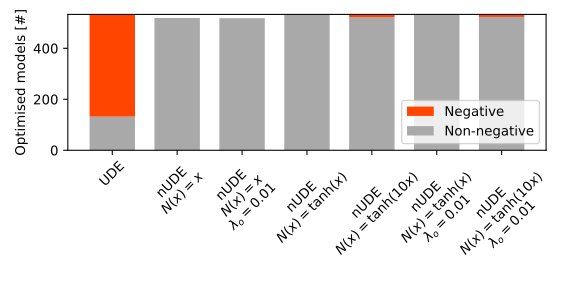

The table this chart was drawn from, first rows:
model_id	nonnegatives	negatives	infinite_fvals	total	min_x	true_negatives-0.0001
ude	132	400	468	1000	-4.304997188794076e+24	400
nude	372	147	481	1000	-1.9481226986982616e-08	0
integral_regularized_nude	380	138	481	999	-3.442179105971348e-08	0
bounded_nude	436	96	468	1000	-1.1844250800592755e-08	0
sharply_bounded_nude	181	351	468	1000	-0.275	10
bounded_integral_regularized_nude	446	87	467	1000	-1.7758438218409715e-08	0
sharply_bounded_integral_regularized_nud…	174	358	468	1000	-0.2452	9
